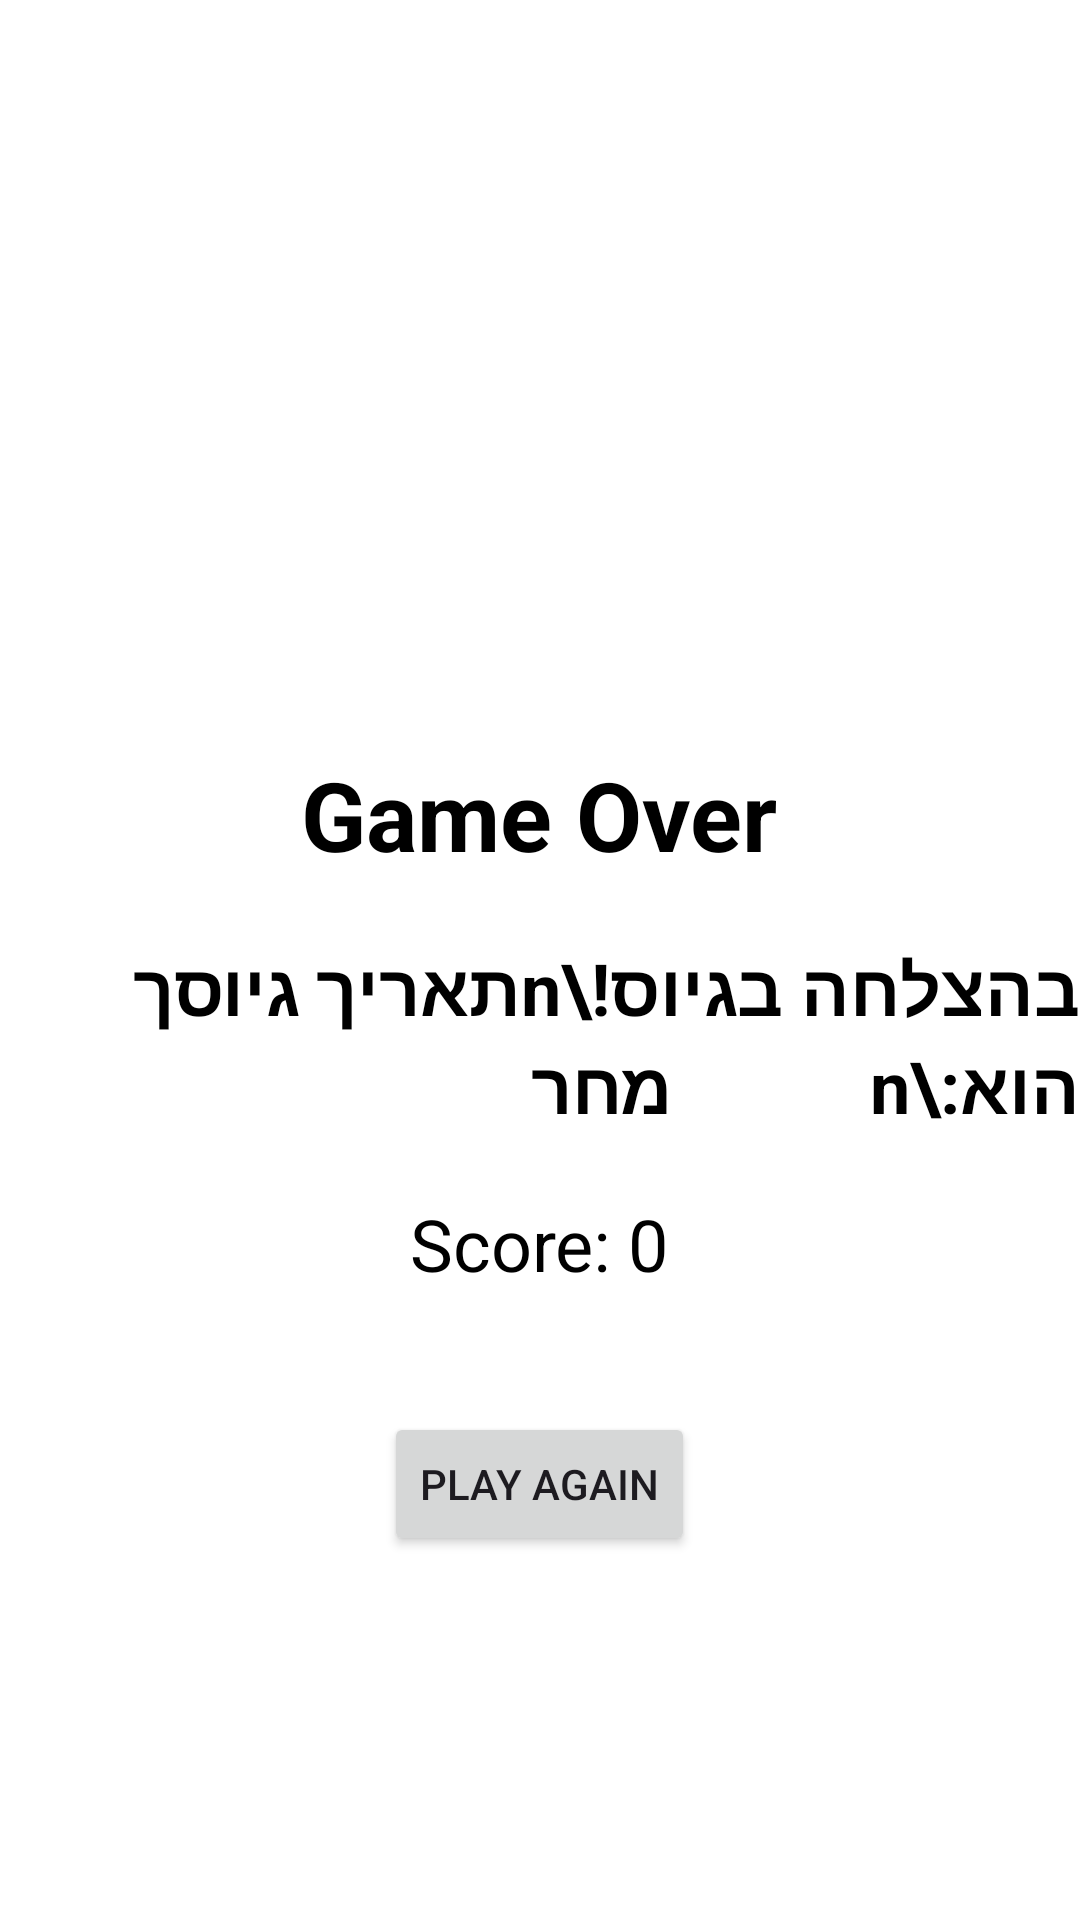

Android layout source for this screen:
<!-- AndroidManifest.xml: application theme Theme.Project1game -->
<!-- res/layout/activity_game_over.xml -->
<RelativeLayout xmlns:android="http://schemas.android.com/apk/res/android"
    android:layout_width="match_parent"
    android:layout_height="match_parent"
    android:background="#FFFFFF">

    <TextView
        android:id="@+id/txtGameOver"
        android:layout_width="wrap_content"
        android:layout_height="wrap_content"
        android:text="Game Over"
        android:textSize="32sp"
        android:textStyle="bold"
        android:textColor="#000"
        android:layout_centerHorizontal="true"
        android:layout_marginTop="250dp" />

    <TextView
        android:id="@+id/txtRecruitment"
        android:layout_width="wrap_content"
        android:layout_height="wrap_content"
        android:text= "בהצלחה בגיוס!\nתאריך גיוסך הוא:\n           מחר"
        android:textSize="24sp"
        android:textStyle="bold"
        android:textColor="#000"
        android:layout_centerHorizontal="true"
        android:layout_below="@id/txtGameOver"
        android:layout_marginTop="20dp" />


    <TextView
        android:id="@+id/txtScore"
        android:layout_width="wrap_content"
        android:layout_height="wrap_content"
        android:text="Score: 0"
        android:textSize="24sp"
        android:textColor="#000000"
        android:layout_below="@id/txtRecruitment"
        android:layout_centerHorizontal="true"
        android:layout_marginTop="20dp" />
    <Button
        android:id="@+id/btnRestart"
        android:layout_width="wrap_content"
        android:layout_height="wrap_content"
        android:text="Play Again"
        android:layout_centerHorizontal="true"
        android:layout_below="@id/txtScore"
        android:layout_marginTop="40dp" />

    <androidx.appcompat.widget.AppCompatImageView
        android:id="@+id/jewish"
        android:layout_width="wrap_content"
        android:layout_height="wrap_content"
        android:layout_centerHorizontal="true"
        android:layout_marginTop="40dp"
        android:layout_below="@id/btnRestart"
        android:src="@drawable/jewish" />
</RelativeLayout>
<!-- resources referenced by this layout -->
<resources>
  <style name="Theme.Project1game" parent="Base.Theme.Project1game" />
  <style name="Base.Theme.Project1game" parent="Theme.Material3.DayNight.NoActionBar">
          
          
      </style>
</resources>
